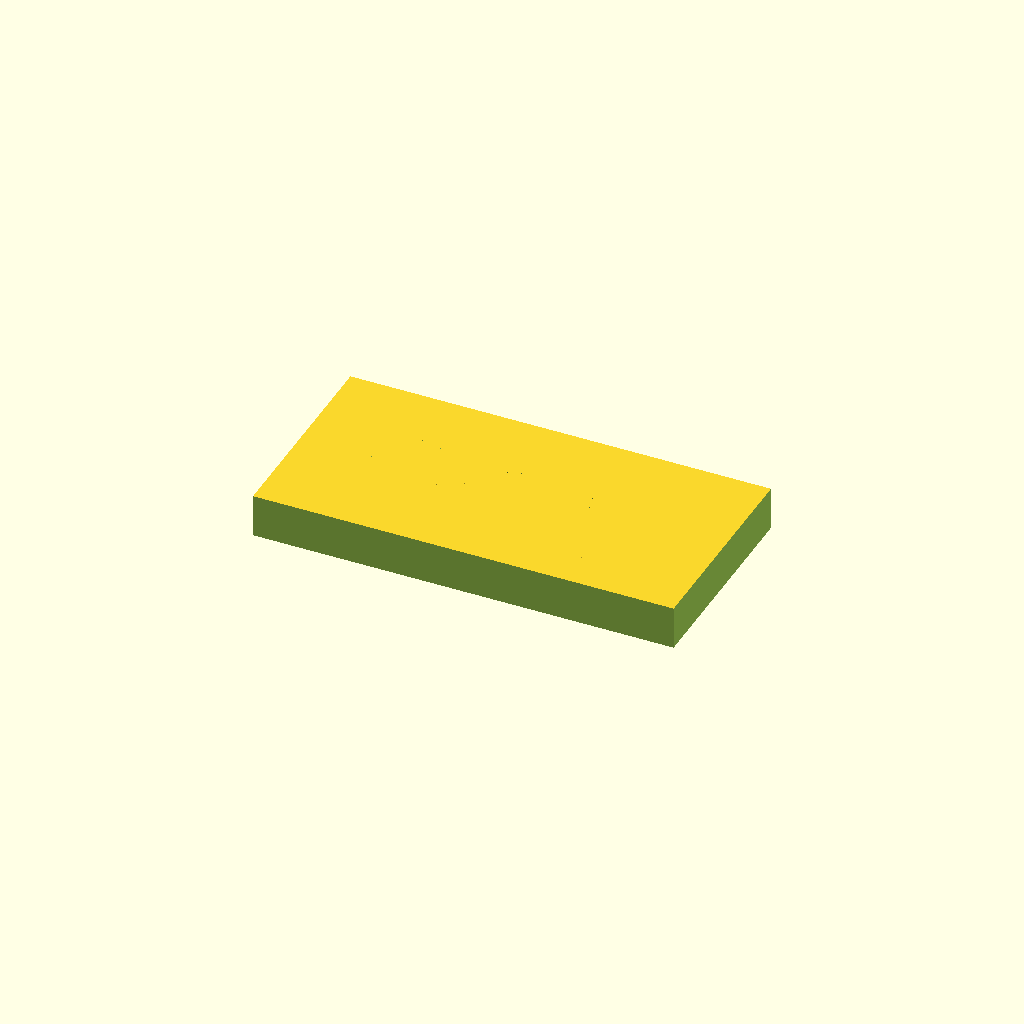
Cell 1: the model at its default parameters.
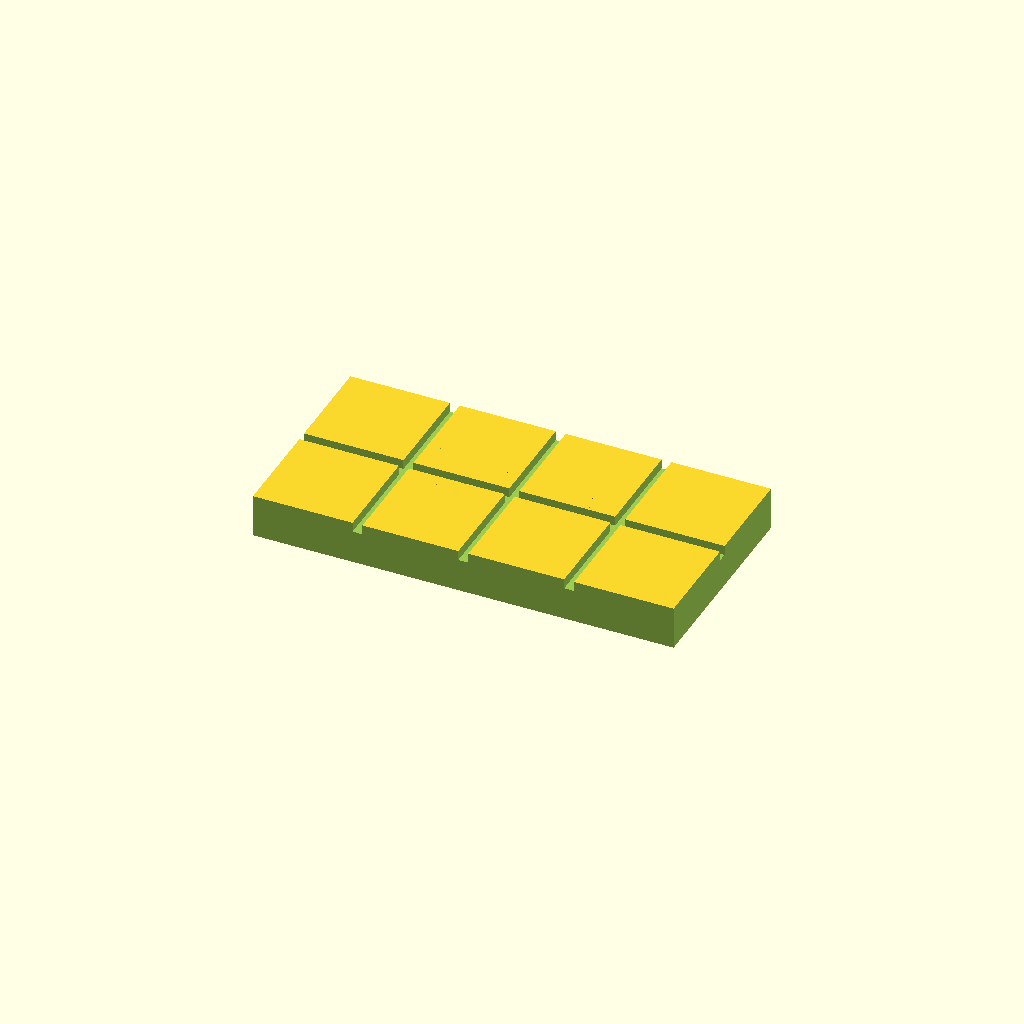
Cell 2: the same model with Grooves = true.
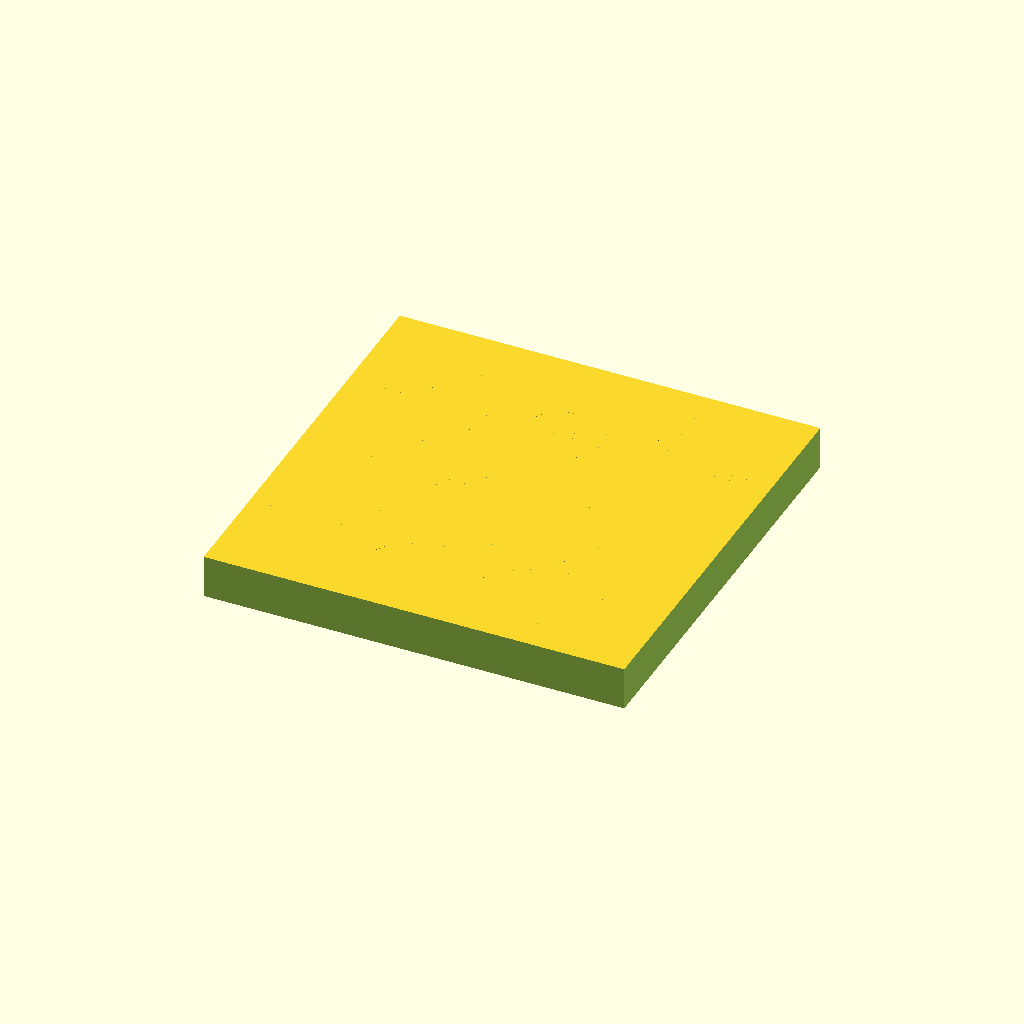
Cell 3: block_width = 4 (everything else at default).
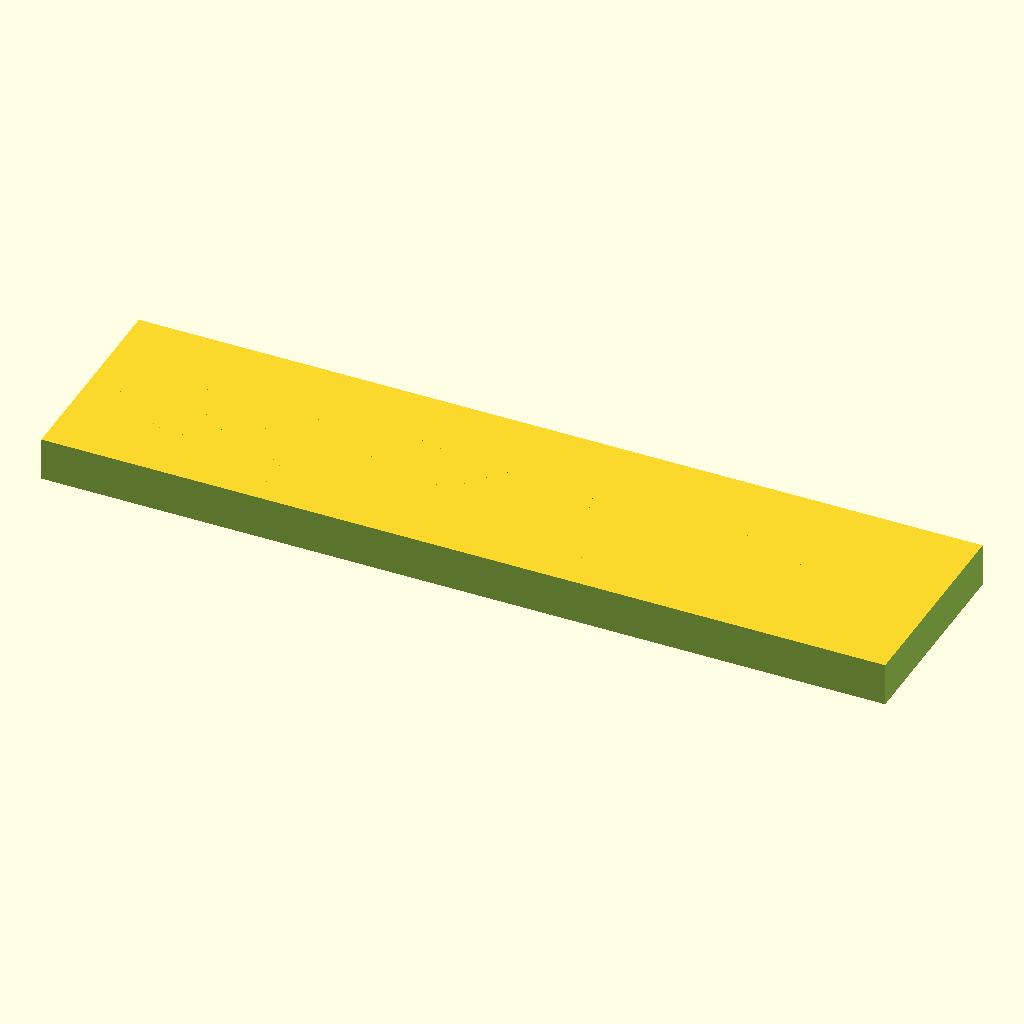
Cell 4: block_length = 8 (everything else at default).
One fixed orthographic camera (rotation 55°, 0°, 25°; colour scheme Cornfield) for every cell.
OpenSCAD source file inputs/thingiverse/thing-2197037/files/flexy_Brick_Tape.scad:
// * LEGO®, the LEGO® logo, the Brick, DUPLO®, and MINDSTORMS® are trademarks of the LEGO® Group. ©2012 The LEGO® Group.
 //

/* [General] */

// Width of the block, in studs
block_width = 2;

// Length of the block, in studs
block_length = 4;

//Do you want the flexible grooves?
Grooves =false; //true or false

// What type of tape should this be? Stud or tile? (Stud is top side only & Tile is bottom side of lego only)
block_type = 0; // [1 = stud tape, 0 = tile tape]



// Height of the block. A ratio of "1" is a standard LEGO brick height; a ratio of "1/3" is a standard LEGO plate height; "1/2" is a standard DUPLO plate.
//RECOMENDED: Use 0.1 for stud tape and .34 for tile tape. This is left as user editible in case your filament is more/less flexible than mine. 
//Tring .25mm for 7x7 hard top for cuitcuit cover, .3 thick for chassis
    block_height_ratio = .34; // [.33333333333:1/3, .5:1/2, 1:1, 2:2, 3:3, 4:4, 5:5, 6:6, 7:7, 8:8, 9:9, 10:10]

/* Hidden */



knob_diameter=4.896*1.0;		//knobs on top of blocks

knob_height=1.8;
knob_spacing=8.0;
wall_thickness=1.45;
roof_thickness=.800;
block_height=9.6*block_height_ratio;
pin_diameter=3.2*1.00;		//pin for bottom blocks with width or length of 1
post_diameter=6.5137;
reinforcing_width=.6;
axle_spline_width=2.0;
axle_diameter=5;
cylinder_precision=0.05;
overall_length=block_length*8;
overall_width=block_width*8;
    
difference(){
    block(block_width ,block_length,1,axle_hole=false,reinforcement=true);
    if (Grooves == true) {
    grooves();
    }
    
       //These translated cubes cut out .1mm form the ends of each side of the brick for clearance to the next brick.
    translate([block_length*knob_spacing/2,0,0]){
        cube([.2,8*block_width+.01,block_height*2.01], center = true);
    }
     translate([-block_length*knob_spacing/2,0,0]){
        cube([.2,8*block_width+.01,block_height*2.01], center = true);
    }
     translate([0,-block_width*knob_spacing/2,0]){
        cube([8*block_length+.01,.2,block_height*2.01], center = true);
    }
     translate([0,block_width*knob_spacing/2,0]){
        cube([8*block_length+.01,.2,block_height*2.01], center = true);
    }
}
                

module grooves(height){
        	translate([-overall_length/2,-overall_width/2-.01,0]) {              
        for (ycount=[1:block_width-1]){
							for (xcount=[1:block_length-1]) {	
                                translate([xcount*knob_spacing,block_width*knob_spacing/2,block_height-1.5/4+.01]){
                                cube([.75,block_width*knob_spacing,1.5/2], center = true); 
                                    //y axisgrooves
                                } 
                                translate([block_length*knob_spacing/2,ycount*knob_spacing,block_height-1.5/4+.01]){
                                cube([block_length*knob_spacing,.75,1.5/2], center = true);
                                    //x axis grooves
                                   
                                }
                                
                            }
                        }
                    }
                }
                
                
module block(width,length,height,axle_hole,reinforcement) {
    //overall_length=(length-1)*knob_spacing+knob_diameter/stud_rescale+wall_thickness*2;
	//overall_width=(width-1)*knob_spacing+knob_diameter/stud_rescale+wall_thickness*2;
    overall_length=block_length*8;
    overall_width=block_width*8;
	start=(knob_diameter/2+knob_spacing/2+wall_thickness);
	translate([-overall_length/2,-overall_width/2,0])
		union() {
			difference() {
				union() {
					cube([overall_length,overall_width,height*block_height]);
					translate([knob_diameter/2+wall_thickness,knob_diameter/2+wall_thickness,0]) 
						for (ycount=[0:width-1])
							for (xcount=[0:length-1]) {	
                                translate([xcount*knob_spacing,ycount*knob_spacing,0])
                                cylinder(r=knob_diameter*block_type/2,h=block_height*height+knob_height,$fs=cylinder_precision);
						}
				}
				

                            
                if(block_type == 0){
                    translate([wall_thickness,wall_thickness,-roof_thickness]) cube([overall_length-wall_thickness*2,overall_width-wall_thickness*2,block_height*height]);
              						}
                    
				if (axle_hole==true)
					if (width>1 && length>1) for (ycount=[1:width-1])
						for (xcount=[1:length-1])
							translate([(xcount-1)*knob_spacing+start,(ycount-1)*knob_spacing+start,-block_height/2])  axle(height+1);
                        //grooves();
        
			}
	
			if (reinforcement==true && width>1 && length>1)
				difference() {
					for (ycount=[1:width-1])
						for (xcount=[1:length-1])
							translate([(xcount-1)*knob_spacing+start,(ycount-1)*knob_spacing+start,0]) reinforcement(height);
					for (ycount=[1:width-1])
						for (xcount=[1:length-1])
							translate([(xcount-1)*knob_spacing+start,(ycount-1)*knob_spacing+start,-0.5]) cylinder(r=post_diameter/2-0.1, h=height*block_height+0.5, $fs=cylinder_precision);
				}
	
			if (width>1 && length>1) for (ycount=[1:width-1])
				for (xcount=[1:length-1])
					translate([(xcount-1)*knob_spacing+start,(ycount-1)*knob_spacing+start,0]) post(height,axle_hole);
	
			if (width==1 && length!=1)
				for (xcount=[1:length-1])
					translate([(xcount-1)*knob_spacing+start,overall_width/2,0]) cylinder(r=pin_diameter/2,h=block_height*height,$fs=cylinder_precision);   
         
            if (width==1 && length!=1)
				for (xcount=[1:length-1])
					translate([(xcount-1)*knob_spacing+start,overall_width/2,block_height/2]) cube([reinforcing_width,7,height*block_height],center=true);     
  
         
			if (length==1 && width!=1)
				for (ycount=[1:width-1])
					translate([overall_length/2,(ycount-1)*knob_spacing+start,0]) cylinder(r=pin_diameter/2,h=block_height*height,$fs=cylinder_precision);
            if (length==1 && width!=1)
				for (ycount=[1:width-1])
                    translate([overall_length/2,(ycount-1)*knob_spacing+start,block_height/2]) cube([7,reinforcing_width,height*block_height],center=true);  

            }
}

module post(height,axle_hole=false) {
	difference() {
		cylinder(r=post_diameter/2, h=height*block_height,$fs=cylinder_precision);
		translate([0,0,-0.5])
            cylinder(r=knob_diameter/2, h=height*block_height+1,$fs=cylinder_precision);

	}
}

module reinforcement(height) {
	union() {
		translate([0,0,height*block_height/2]) union() {
			cube([reinforcing_width,knob_spacing+knob_diameter+wall_thickness/2,height*block_height],center=true);
			rotate(v=[0,0,1],a=90) cube([reinforcing_width,knob_spacing+knob_diameter+wall_thickness/2,height*block_height], center=true);
		}
	}
}


module axle(height) {
	translate([0,0,height*block_height/2]) union() {
		cube([axle_diameter,axle_spline_width,height*block_height],center=true);
		cube([axle_spline_width,axle_diameter,height*block_height],center=true);
	}
}
			
Customizer parameters (derived from the source; name, type, default, range or options):
block_width: number, default 2
block_length: number, default 4
Grooves: bool, default false
block_type: number, default 0
block_height_ratio: number, default 0.34, options 0.33333333333, 0.5, 1, 2, 3, 4, 5, 6, 7, 8, 9, 10
knob_height: number, default 1.8
knob_spacing: number, default 8
wall_thickness: number, default 1.45
roof_thickness: number, default 0.8
post_diameter: number, default 6.5137
reinforcing_width: number, default 0.6
axle_spline_width: number, default 2
axle_diameter: number, default 5
cylinder_precision: number, default 0.05
